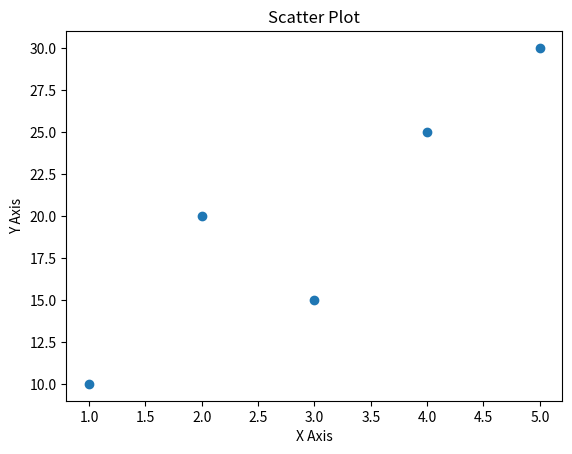

The matplotlib source for this figure:
import matplotlib.pyplot as plt

x = [1,2,3,4,5]
y = [10,20,15,25,30]

plt.scatter(x, y)
plt.title("Scatter Plot")
plt.xlabel("X Axis")
plt.ylabel("Y Axis")

plt.show()
